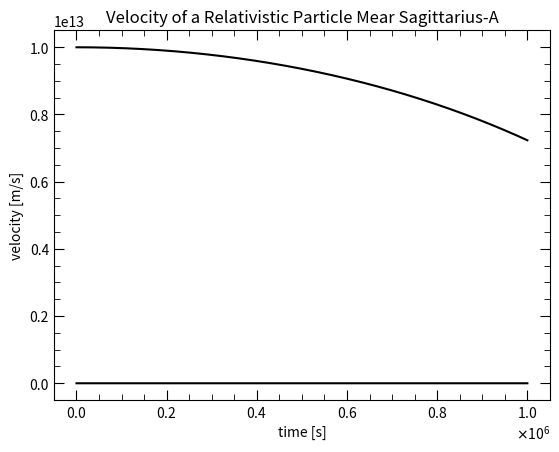

Generate this figure with matplotlib:
from scipy.integrate import odeint
import matplotlib.pyplot as plt
import numpy as np

# Plot Graph:
def MakeGraph(x, y1, xlabel, ylabel, title):
    plt.title(title)
    plt.xlabel(xlabel)
    plt.ylabel(ylabel)
    plt.plot(x, y1, color = 'black')
    plt.minorticks_on()
    plt.tick_params(which = 'minor', direction = 'in', bottom = True, top = True, left = True, right = True, length = 4)
    plt.tick_params(length = 7, bottom = True, top = True, left = True, right = True)
    plt.tick_params(axis = 'both', direction = 'in')
    plt.ticklabel_format(style = "scientific", useMathText=True, axis="x", scilimits=(0,0))
    plt.show()
    
    return 0

def ODE(r, t):
    #constants
    speedOfLight = 299792458 #[m/s]
    gravitationalConstant = 6.67E-11 #[N m^2/kg^2]
    mass = 8.154E36 #[kg]
    massObject = 0.00005 #[kg]
    angularMomentum = 1E15#[kg m^2/s]
    
    q = r[0] #intial position
    w = r[1] #initial velocity
    
    relativisticTerm = (1 - (w**2)/(speedOfLight**2)) / (np.sqrt(np.abs(1 - (w**2)/(speedOfLight**2))) + w/(speedOfLight**2) * np.sqrt(np.abs( 1 - (w**2)/(speedOfLight**2))))**(-1)
    dqdt = w
    dwdt = ((angularMomentum**2)/ (massObject**2 * q**3) * relativisticTerm) - (gravitationalConstant*mass / q**2)* relativisticTerm
    
    return [dqdt, dwdt]
    
# initial conditions:
r0 = [10000000000000.0, 1000]

# time vector
time = np.linspace(0.0, 1000000, 150000)

r = odeint(ODE, r0, time)
q = r[:, 0]
w = r[:, 1]

print(r)

MakeGraph(time, q, 'time [s]', 'position [m]', 'Trajectory of a Relativistic Particle Near Sagittarius-A')
MakeGraph(time, w, 'time [s]', 'velocity [m/s]', 'Velocity of a Relativistic Particle Mear Sagittarius-A')
